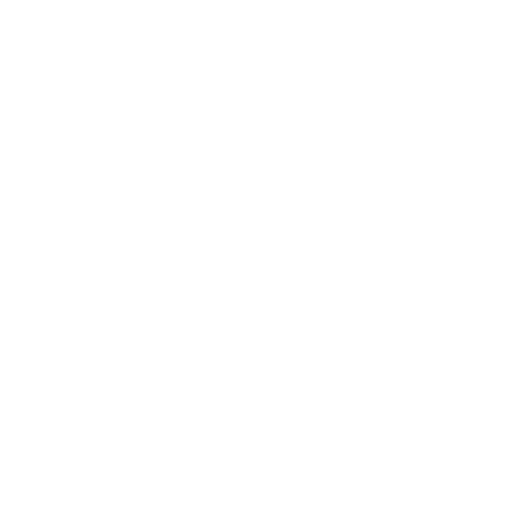
t = 0.00 s
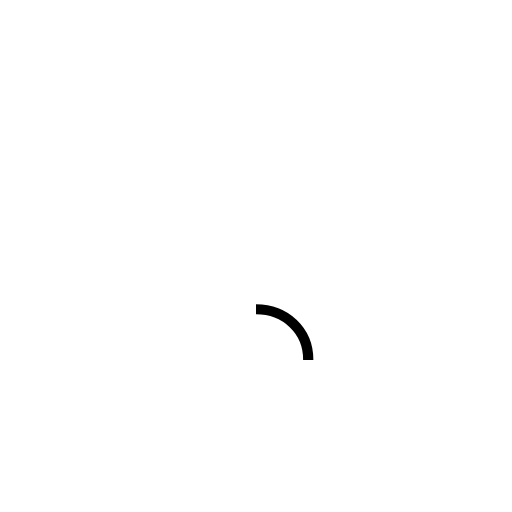
t = 0.24 s
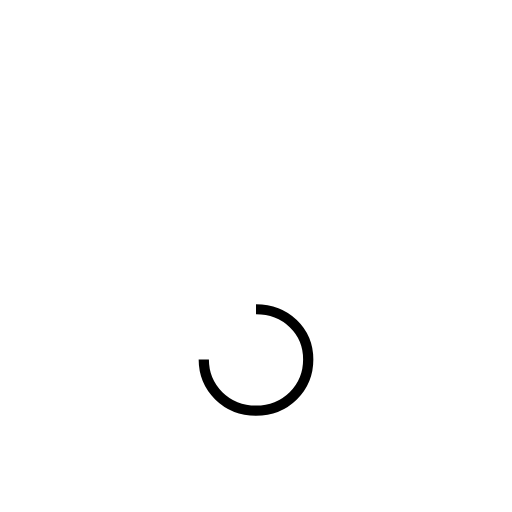
t = 0.71 s
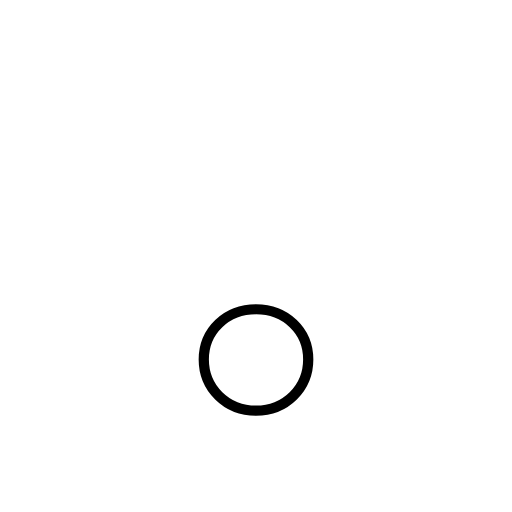
t = 0.95 s
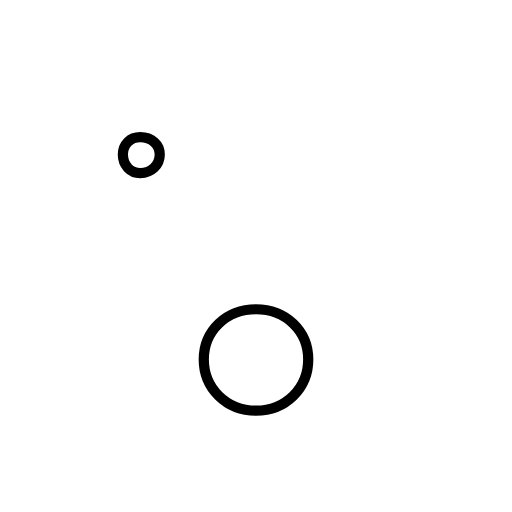
t = 1.29 s
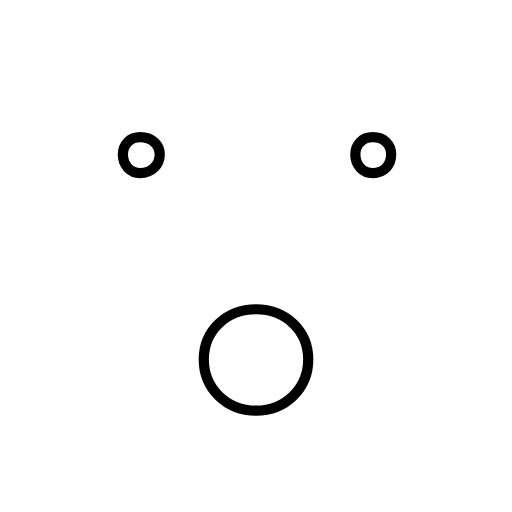
t = 1.62 s

The animated SVG that drew these frames (rendered in a browser with its animation timeline set to each time). Animation: 3 SMIL elements (animate=3); one cycle of 1.62 s.

<?xml version='1.0' encoding='utf-8'?>
<svg viewBox="0.0 -6.0 50.0 50.0" version="1.1" xmlns="http://www.w3.org/2000/svg"><rect x="-1000" y="-1000" width="2000" height="2000" stroke="white" fill="white" /><g style="fill:none;stroke:#000000;stroke-width:1"><path d="M 25.0 -13.8 C 27.9 -13.8 30.1 -11.7 30.1 -8.9 C 30.1 -6.1 27.9 -3.9 25.0 -3.9 C 22.1 -3.9 19.9 -6.1 19.9 -8.9 C 19.9 -11.7 22.1 -13.8 25.0 -13.8 Z " transform="translate(0.0 38.0)" stroke-dasharray="31.71008478734567" stroke-dashoffset="31.71008478734567"><animate attributeName="stroke-dashoffset" from="31.71008478734567" to="0" dur="0.9513025436203701s" begin="0s; anim_end.end" fill="freeze" id="anim0" /></path><path d="M 13.7 -27.1 C 14.8 -27.1 15.6 -27.9 15.6 -28.9 C 15.6 -29.9 14.8 -30.6 13.7 -30.6 C 12.7 -30.6 12.0 -29.9 12.0 -28.9 C 12.0 -27.9 12.7 -27.1 13.7 -27.1 Z " transform="translate(0.0 38.0)" stroke-dasharray="11.236433998103394" stroke-dashoffset="11.236433998103394"><animate attributeName="stroke-dashoffset" from="11.236433998103394" to="0" dur="0.3370930199431018s" begin="anim0.end" fill="freeze" id="anim1" /></path><path d="M 36.4 -27.1 C 37.5 -27.1 38.2 -27.9 38.2 -28.9 C 38.2 -29.9 37.5 -30.6 36.4 -30.6 C 35.4 -30.6 34.7 -29.9 34.7 -28.9 C 34.7 -27.9 35.4 -27.1 36.4 -27.1 Z" transform="translate(0.0 38.0)" stroke-dasharray="11.101943835147617" stroke-dashoffset="11.101943835147617"><animate attributeName="stroke-dashoffset" from="11.101943835147617" to="0" dur="0.3330583150544285s" begin="anim1.end" fill="freeze" id="anim_end" /></path></g></svg>
